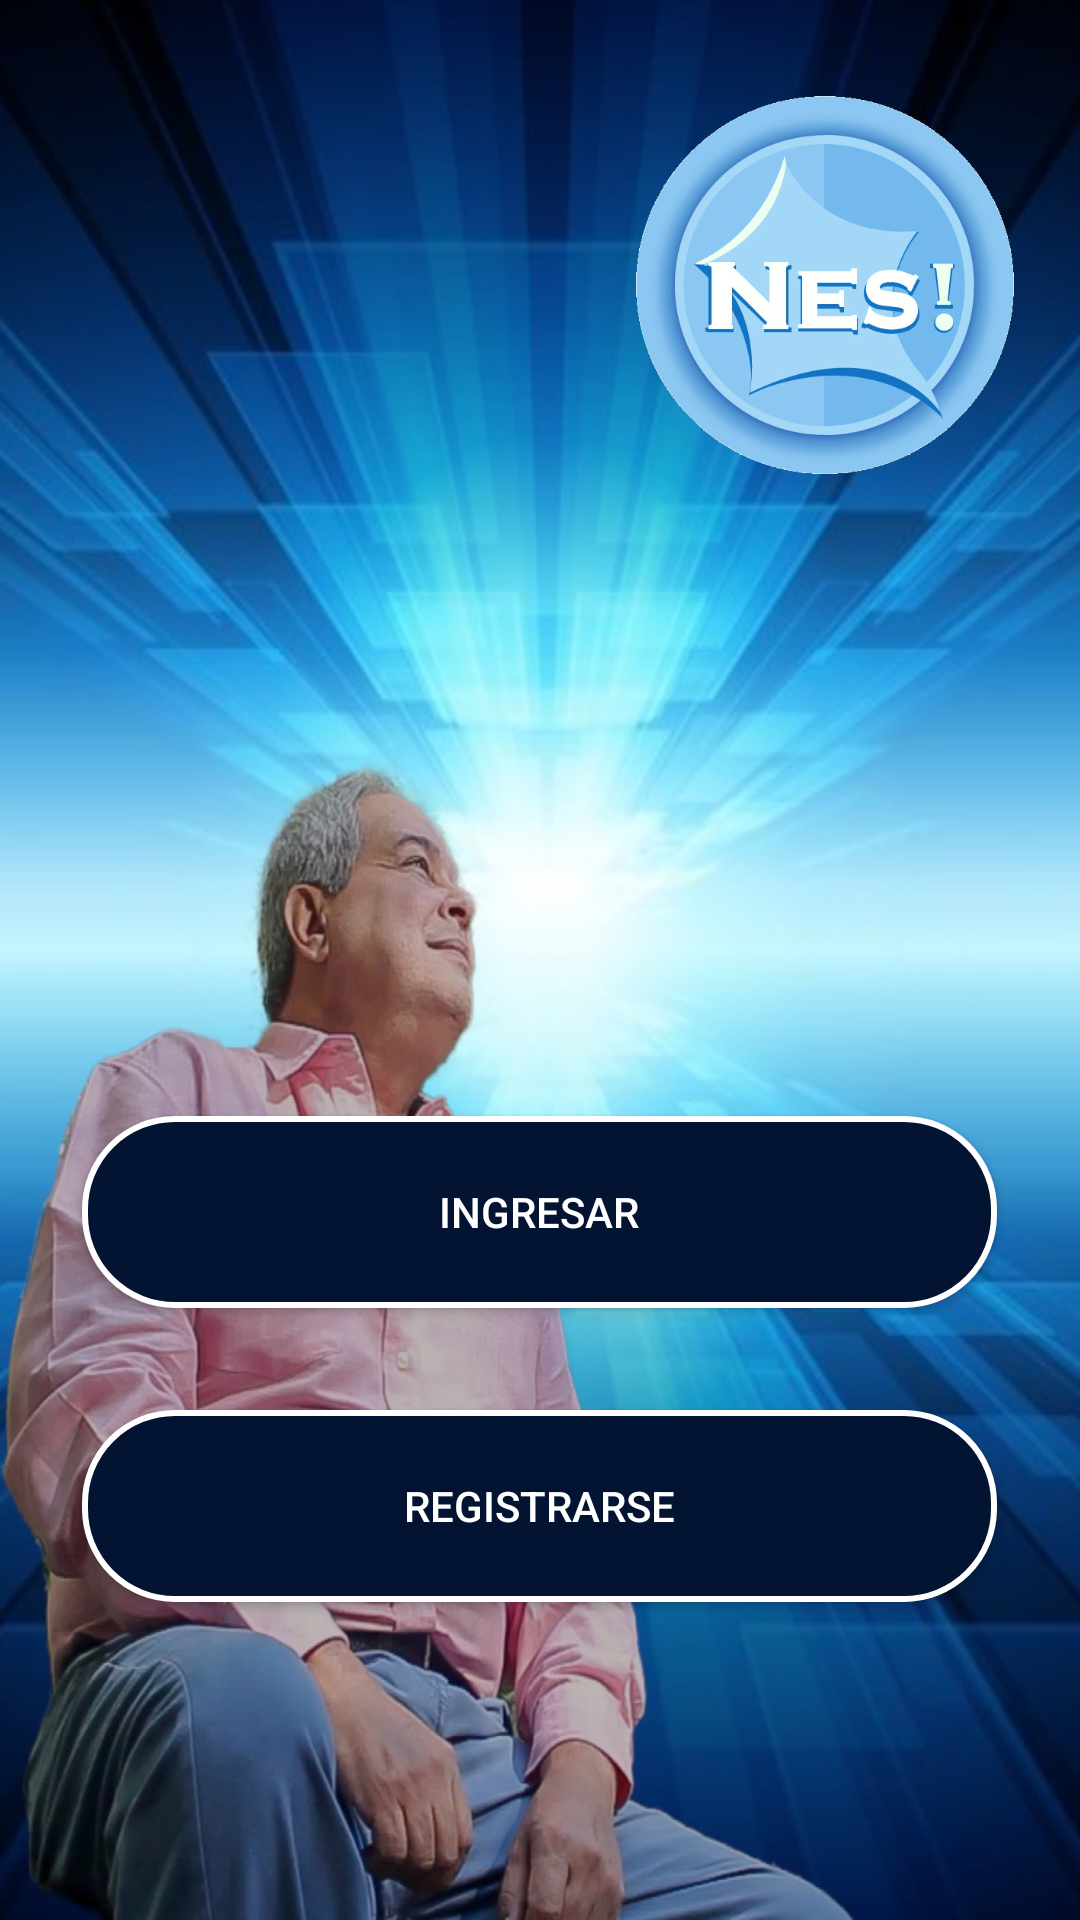

Produce the Android XML layout that renders to this screen, including the resource entries it uses.
<!-- AndroidManifest.xml: application theme Theme.Design.NoActionBar -->
<!-- res/layout/activity_primera_entrada.xml -->
<?xml version="1.0" encoding="utf-8"?>
<androidx.constraintlayout.widget.ConstraintLayout xmlns:android="http://schemas.android.com/apk/res/android"
    xmlns:app="http://schemas.android.com/apk/res-auto"
    xmlns:tools="http://schemas.android.com/tools"
    android:layout_width="match_parent"
    android:layout_height="match_parent"
    android:orientation="vertical"
    android:background="@drawable/portadaeduardo"
    tools:context=".PrimeraEntrada">


    <LinearLayout
        android:layout_width="match_parent"
        android:layout_height="match_parent"
        android:orientation="vertical"
        android:gravity="center_horizontal"
        app:layout_constraintBottom_toBottomOf="parent"
        app:layout_constraintEnd_toEndOf="parent"
        app:layout_constraintStart_toStartOf="parent"
        app:layout_constraintTop_toTopOf="parent">

        <ImageView
            android:id="@+id/imageView"
            android:layout_width="200dp"
            android:layout_height="130dp"
            android:layout_marginStart="95dp"
            android:layout_marginTop="30dp"
            app:srcCompat="@drawable/nesssss" />

        <RelativeLayout
            android:layout_width="match_parent"
            android:layout_height="match_parent"
            android:gravity="center_horizontal">

            <Button
                android:id="@+id/button"
                android:layout_width="305dp"
                android:layout_height="64dp"
                android:layout_alignParentBottom="true"
                android:layout_marginBottom="204dp"
                android:background="@drawable/buttones"
                android:onClick="irIniciar"
                android:text="Ingresar" />

            <Button
                android:id="@+id/button2"
                android:layout_width="305dp"
                android:layout_height="64dp"
                android:layout_alignParentBottom="true"
                android:layout_marginBottom="106dp"
                android:background="@drawable/buttones"
                android:onClick="irRegistrarse"
                android:text="Registrarse" />
        </RelativeLayout>
    </LinearLayout>


</androidx.constraintlayout.widget.ConstraintLayout>
<!-- resources referenced by this layout -->
<resources>
  <!-- drawable buttones (drawable-v24) -->
  <?xml version="1.0" encoding="utf-8"?>
  <shape xmlns:android="http://schemas.android.com/apk/res/android">
  
      <corners android:radius="30dp"/>
      <solid android:color="#031432"/>
      <stroke android:color="#fff" android:width="2dp"/>
  
  </shape>
  <!-- drawable nesssss: png bitmap (drawable-v24, 223314 bytes) -->
  <!-- drawable portadaeduardo: jpg bitmap (drawable-mdpi, 152659 bytes) -->
</resources>
